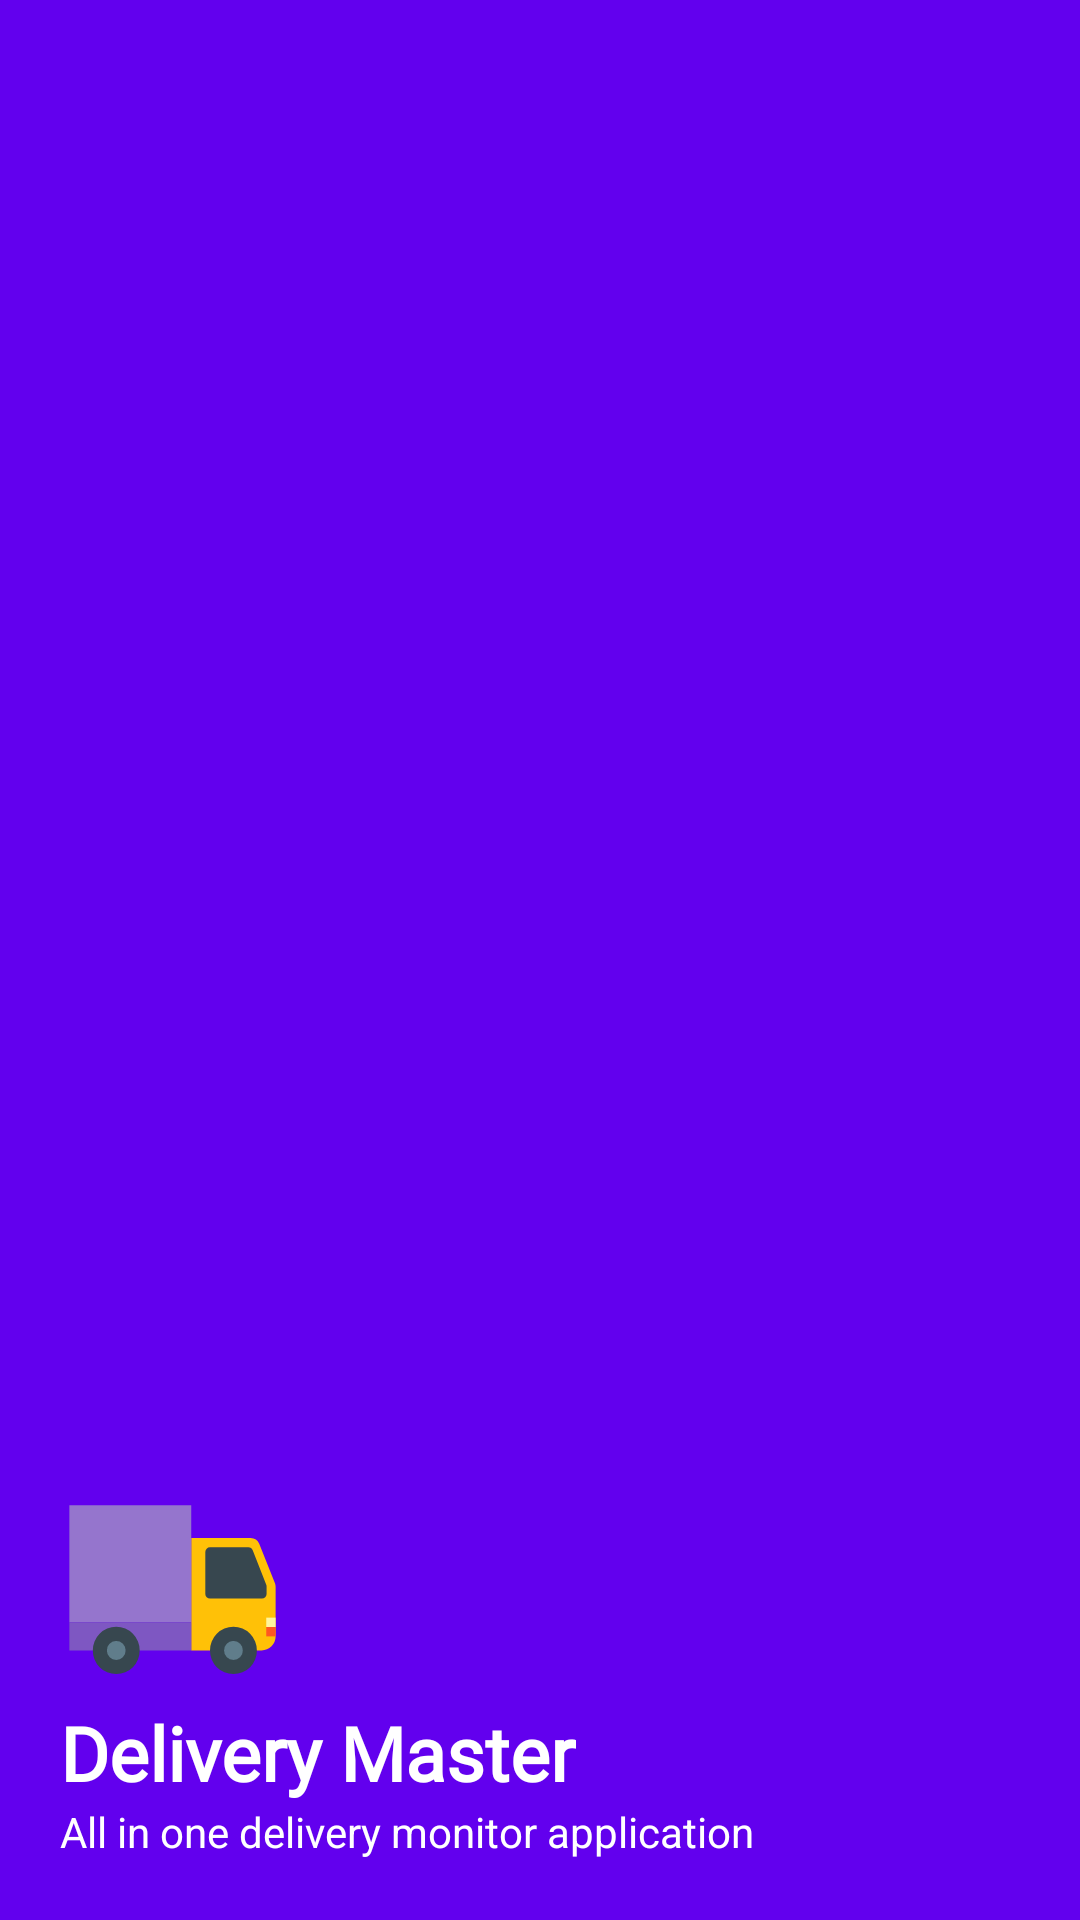

This screen was rendered from an Android layout file. Write that file and the resources it references.
<!-- AndroidManifest.xml: application theme Theme.Delivery1 -->
<!-- res/layout/header.xml -->
<?xml version="1.0" encoding="utf-8"?>
<LinearLayout xmlns:android="http://schemas.android.com/apk/res/android"
    android:orientation="vertical"
    android:layout_width="match_parent"
    android:layout_height="230dp"
    android:background="@color/purple_500"
    android:gravity="bottom"
    android:padding="20dp"
    >

    <ImageView
        android:layout_width="75dp"
        android:layout_height="75dp"
        android:src="@drawable/delivery_logo"/>

    <TextView
        android:layout_width="wrap_content"
        android:layout_height="wrap_content"
        android:fontFamily="@font/anton"
        android:text="Delivery Master"
        android:textColor="@color/design_default_color_on_primary"
        android:textSize="25sp"
        android:textStyle="bold" />

    <TextView
        android:layout_width="wrap_content"
        android:layout_height="wrap_content"
        android:textColor="@color/design_default_color_on_primary"
        android:text="All in one delivery monitor application"
        android:textSize="14sp"/>

</LinearLayout>
<!-- resources referenced by this layout -->
<resources>
  <!-- drawable delivery_logo (drawable) -->
  <vector xmlns:android="http://schemas.android.com/apk/res/android"
      android:width="200dp"
      android:height="200dp"
      android:viewportWidth="1024"
      android:viewportHeight="1024">
    <path
        android:pathData="M867.2,277.33H597.33v512h320a64,64 0,0 0,64 -64V498.99a45.23,45.23 0,0 0,-2.99 -16l-71.68,-178.77A42.67,42.67 0,0 0,867.2 277.33z"
        android:fillColor="#FFC107"/>
    <path
        android:pathData="M919.04,553.39H682.67a21.33,21.33 0,0 1,-21.33 -21.33V341.33a21.33,21.33 0,0 1,21.33 -21.33h174.51a21.33,21.33 0,0 1,19.84 13.44L938.67,490.67a20.05,20.05 0,0 1,1.49 7.89v33.71a21.33,21.33 0,0 1,-21.12 21.12z"
        android:fillColor="#37474F"/>
    <path
        android:pathData="M42.67,128h554.67v533.33H42.67z"
        android:fillColor="#9575CD"/>
    <path
        android:pathData="M42.67,661.33h554.67v128H42.67z"
        android:fillColor="#7E57C2"/>
    <path
        android:pathData="M256,789.33m-106.67,0a106.67,106.67 0,1 0,213.33 0,106.67 106.67,0 1,0 -213.33,0Z"
        android:fillColor="#37474F"/>
    <path
        android:pathData="M256,789.33m-42.67,0a42.67,42.67 0,1 0,85.33 0,42.67 42.67,0 1,0 -85.33,0Z"
        android:fillColor="#607D8B"/>
    <path
        android:pathData="M789.33,789.33m-106.67,0a106.67,106.67 0,1 0,213.33 0,106.67 106.67,0 1,0 -213.33,0Z"
        android:fillColor="#37474F"/>
    <path
        android:pathData="M789.33,789.33m-42.67,0a42.67,42.67 0,1 0,85.33 0,42.67 42.67,0 1,0 -85.33,0Z"
        android:fillColor="#607D8B"/>
    <path
        android:pathData="M938.67,682.67h42.67v42.67h-42.67z"
        android:fillColor="#FF5722"/>
    <path
        android:pathData="M938.67,640h42.67v42.67h-42.67z"
        android:fillColor="#FFF59D"/>
  </vector>
  <style name="Theme.Delivery1" parent="Theme.MaterialComponents.DayNight.NoActionBar">
          
          <item name="colorPrimary">@color/purple_500</item>
          <item name="colorPrimaryVariant">@color/purple_700</item>
          <item name="colorOnPrimary">@color/white</item>
          
          <item name="colorSecondary">@color/teal_200</item>
          <item name="colorSecondaryVariant">@color/teal_700</item>
          <item name="colorOnSecondary">@color/black</item>
          
          <item name="android:statusBarColor" tools:targetApi="l">?attr/colorPrimaryVariant</item>
          
  
      </style>
  <!-- not gathered from this repository: default colours our renderer supplied (Android Studio template values) -->
  <color name="purple_500">#FF6200EE</color>
  <color name="purple_700">#FF3700B3</color>
  <color name="teal_200">#FF03DAC5</color>
  <color name="teal_700">#FF018786</color>
  <color name="black">#FF000000</color>
  <color name="white">#FFFFFFFF</color>
</resources>
